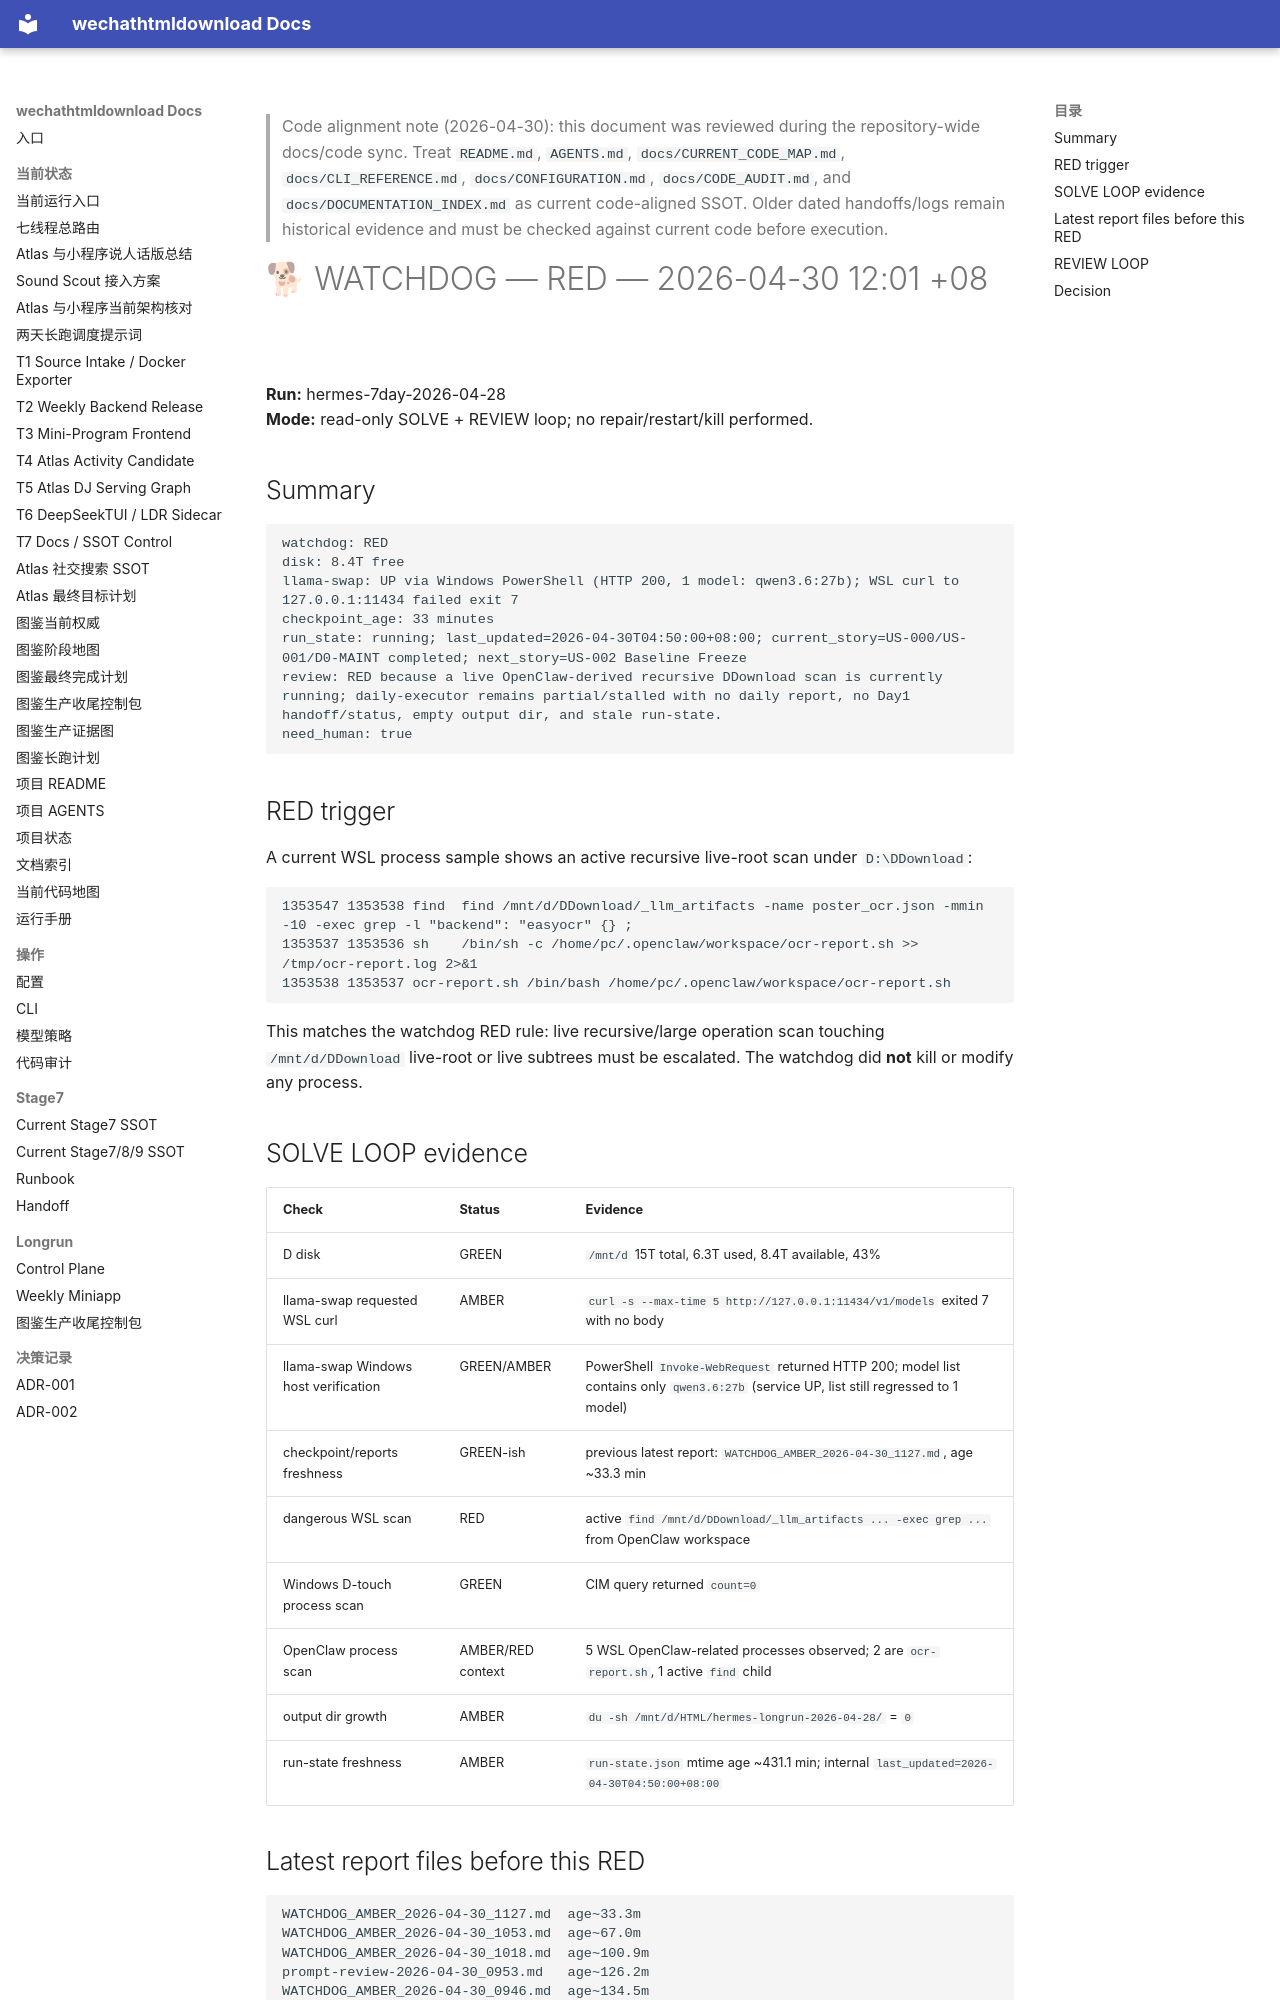

repository: yutianyu111602-glitch/wechathtmldownload · page: longrun/hermes-7day/reports/WATCHDOG_RED_2026-04-30_1201.html · generator: mkdocs

<!-- CODE_ALIGNMENT_2026_04_30_START -->
> Code alignment note (2026-04-30): this document was reviewed during the repository-wide docs/code sync. Treat `README.md`, `AGENTS.md`, `docs/CURRENT_CODE_MAP.md`, `docs/CLI_REFERENCE.md`, `docs/CONFIGURATION.md`, `docs/CODE_AUDIT.md`, and `docs/DOCUMENTATION_INDEX.md` as current code-aligned SSOT. Older dated handoffs/logs remain historical evidence and must be checked against current code before execution.
<!-- CODE_ALIGNMENT_2026_04_30_END -->

# 🐕 WATCHDOG — RED — 2026-04-30 12:01 +08

**Run:** hermes-7day-2026-04-28  
**Mode:** read-only SOLVE + REVIEW loop; no repair/restart/kill performed.

## Summary

```text
watchdog: RED
disk: 8.4T free
llama-swap: UP via Windows PowerShell (HTTP 200, 1 model: qwen3.6:27b); WSL curl to 127.0.0.1:11434 failed exit 7
checkpoint_age: 33 minutes
run_state: running; last_updated=2026-04-30T04:50:00+08:00; current_story=US-000/US-001/D0-MAINT completed; next_story=US-002 Baseline Freeze
review: RED because a live OpenClaw-derived recursive DDownload scan is currently running; daily-executor remains partial/stalled with no daily report, no Day1 handoff/status, empty output dir, and stale run-state.
need_human: true
```

## RED trigger

A current WSL process sample shows an active recursive live-root scan under `D:\DDownload`:

```text
1353547 1353538 find  find /mnt/d/DDownload/_llm_artifacts -name poster_ocr.json -mmin -10 -exec grep -l "backend": "easyocr" {} ;
1353537 1353536 sh    /bin/sh -c /home/pc/.openclaw/workspace/ocr-report.sh >> /tmp/ocr-report.log 2>&1
1353538 1353537 ocr-report.sh /bin/bash /home/pc/.openclaw/workspace/ocr-report.sh
```

This matches the watchdog RED rule: live recursive/large operation scan touching `/mnt/d/DDownload` live-root or live subtrees must be escalated. The watchdog did **not** kill or modify any process.

## SOLVE LOOP evidence

| Check | Status | Evidence |
|---|---|---|
| D disk | GREEN | `/mnt/d` 15T total, 6.3T used, 8.4T available, 43% |
| llama-swap requested WSL curl | AMBER | `curl -s --max-time 5 http://127.0.0.1:11434/v1/models` exited 7 with no body |
| llama-swap Windows host verification | GREEN/AMBER | PowerShell `Invoke-WebRequest` returned HTTP 200; model list contains only `qwen3.6:27b` (service UP, list still regressed to 1 model) |
| checkpoint/reports freshness | GREEN-ish | previous latest report: `WATCHDOG_AMBER_2026-04-30_1127.md`, age ~33.3 min |
| dangerous WSL scan | RED | active `find /mnt/d/DDownload/_llm_artifacts ... -exec grep ...` from OpenClaw workspace |
| Windows D-touch process scan | GREEN | CIM query returned `count=0` |
| OpenClaw process scan | AMBER/RED context | 5 WSL OpenClaw-related processes observed; 2 are `ocr-report.sh`, 1 active `find` child |
| output dir growth | AMBER | `du -sh /mnt/d/HTML/hermes-longrun-2026-04-28/` = `0` |
| run-state freshness | AMBER | `run-state.json` mtime age ~431.1 min; internal `last_updated=2026-04-30T04:50:00+08:00` |
